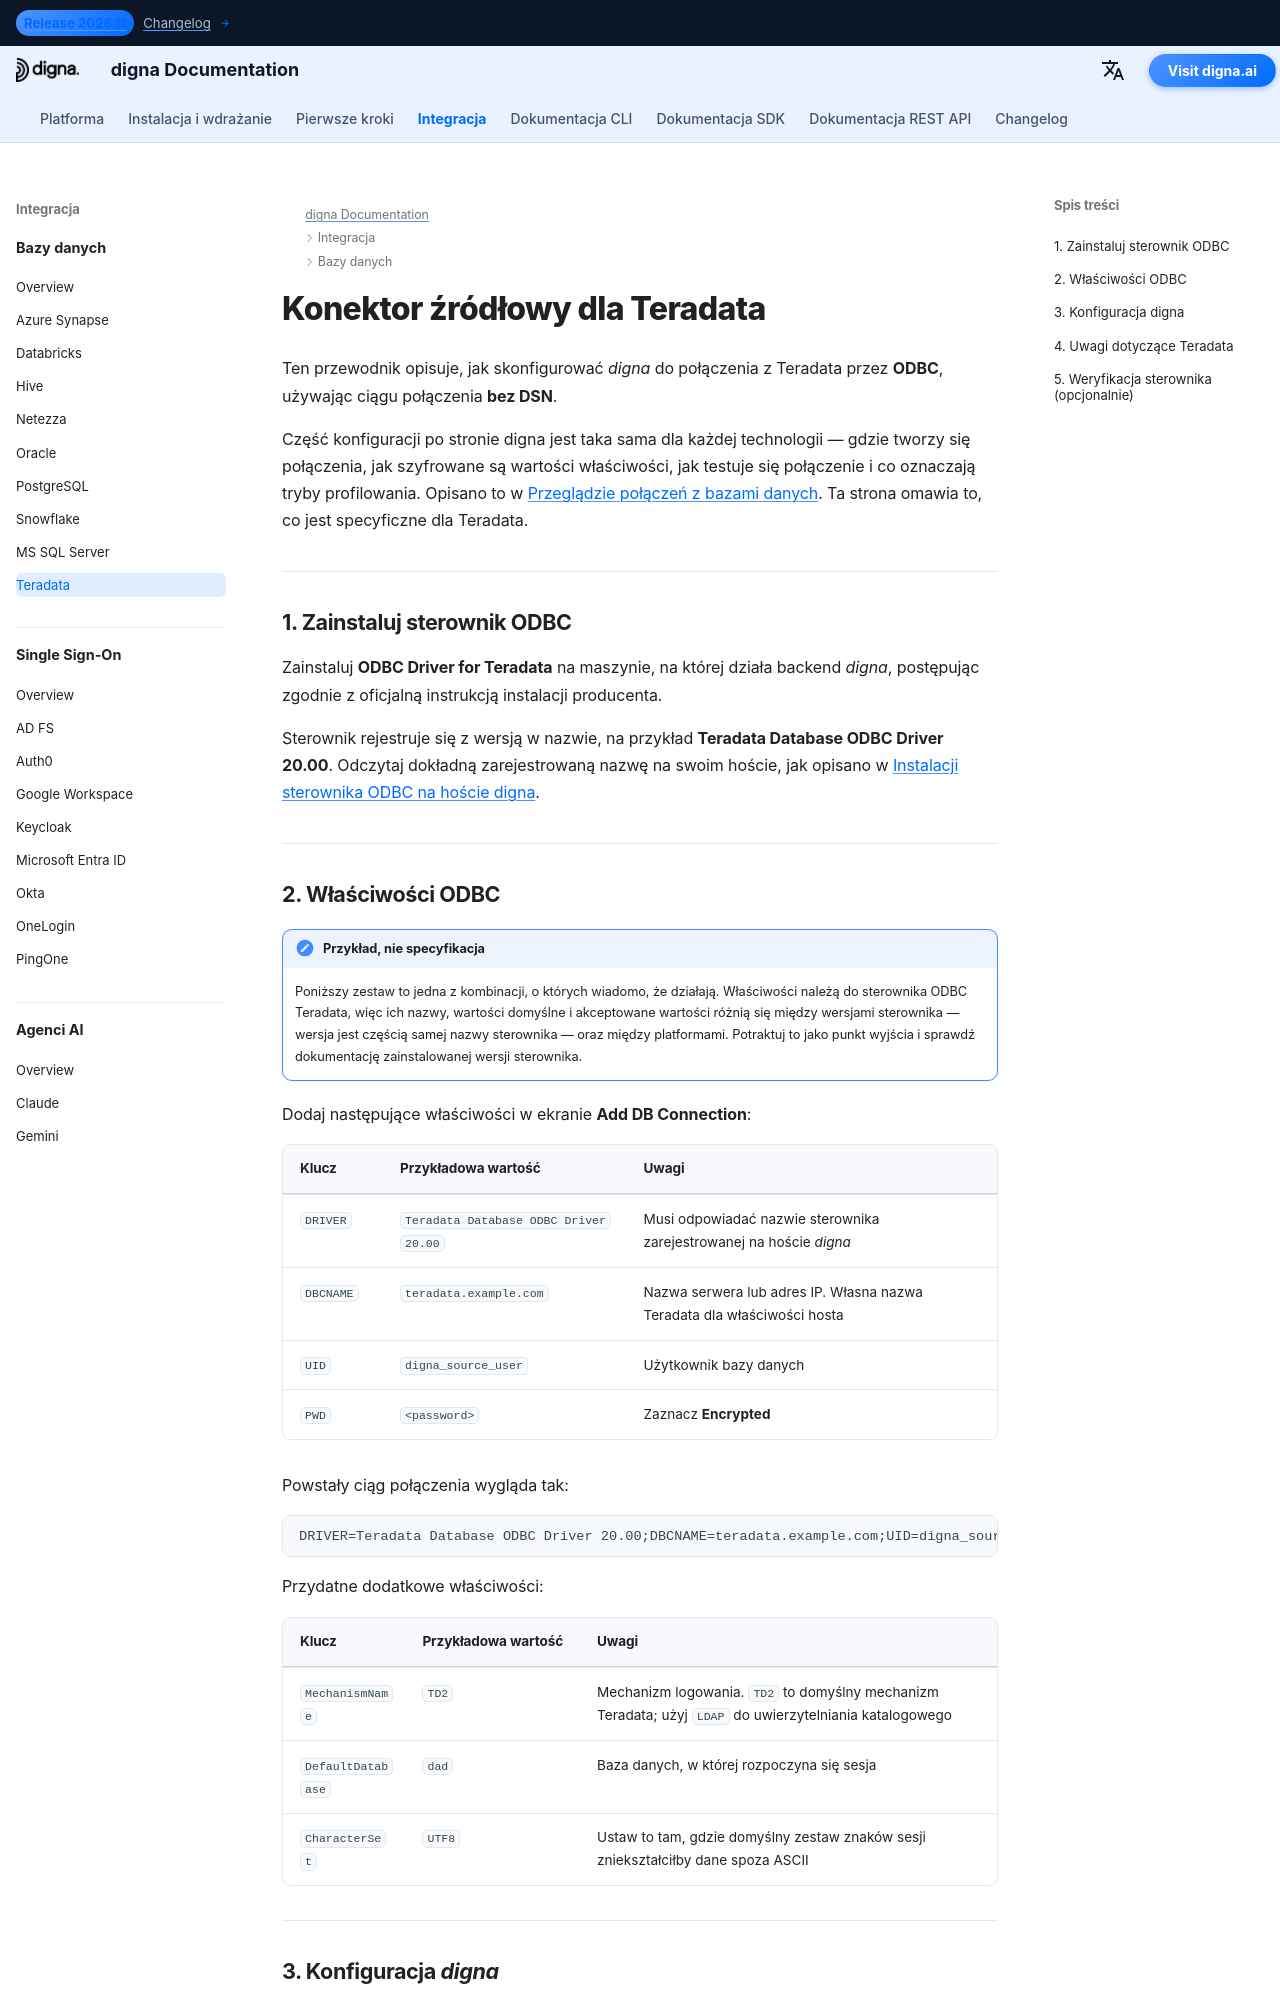

repository: dignaai/digna-docs · page: pl/databases/teradata_connector_guide/index.html · generator: mkdocs

---
title: Konektor Teradata – Integracja baz danych | digna Dokumentacja
description: Skonfiguruj digna do połączenia z Teradata przez ODBC za pomocą ciągu połączenia bez DSN. Obejmuje sterownik ODBC Teradata, właściwość DBCNAME, mechanizmy logowania oraz ustawienia połączenia po stronie digna.
image: /assets/logo_square.png
---


# Konektor źródłowy dla Teradata

Ten przewodnik opisuje, jak skonfigurować *digna* do połączenia z Teradata przez **ODBC**,
używając ciągu połączenia **bez DSN**.

Część konfiguracji po stronie digna jest taka sama dla każdej technologii — gdzie tworzy się
połączenia, jak szyfrowane są wartości właściwości, jak testuje się połączenie i co oznaczają
tryby profilowania. Opisano to w
[Przeglądzie połączeń z bazami danych](overview.md). Ta strona omawia to, co jest specyficzne
dla Teradata.

---

## 1. Zainstaluj sterownik ODBC {: #1-install-the-odbc-driver }

Zainstaluj **ODBC Driver for Teradata** na maszynie, na której działa backend *digna*,
postępując zgodnie z oficjalną instrukcją instalacji producenta.

Sterownik rejestruje się z wersją w nazwie, na przykład
**Teradata Database ODBC Driver 20.00**. Odczytaj dokładną zarejestrowaną nazwę na swoim hoście,
jak opisano w [Instalacji sterownika ODBC na hoście digna](overview.md#install-the-driver).

---
